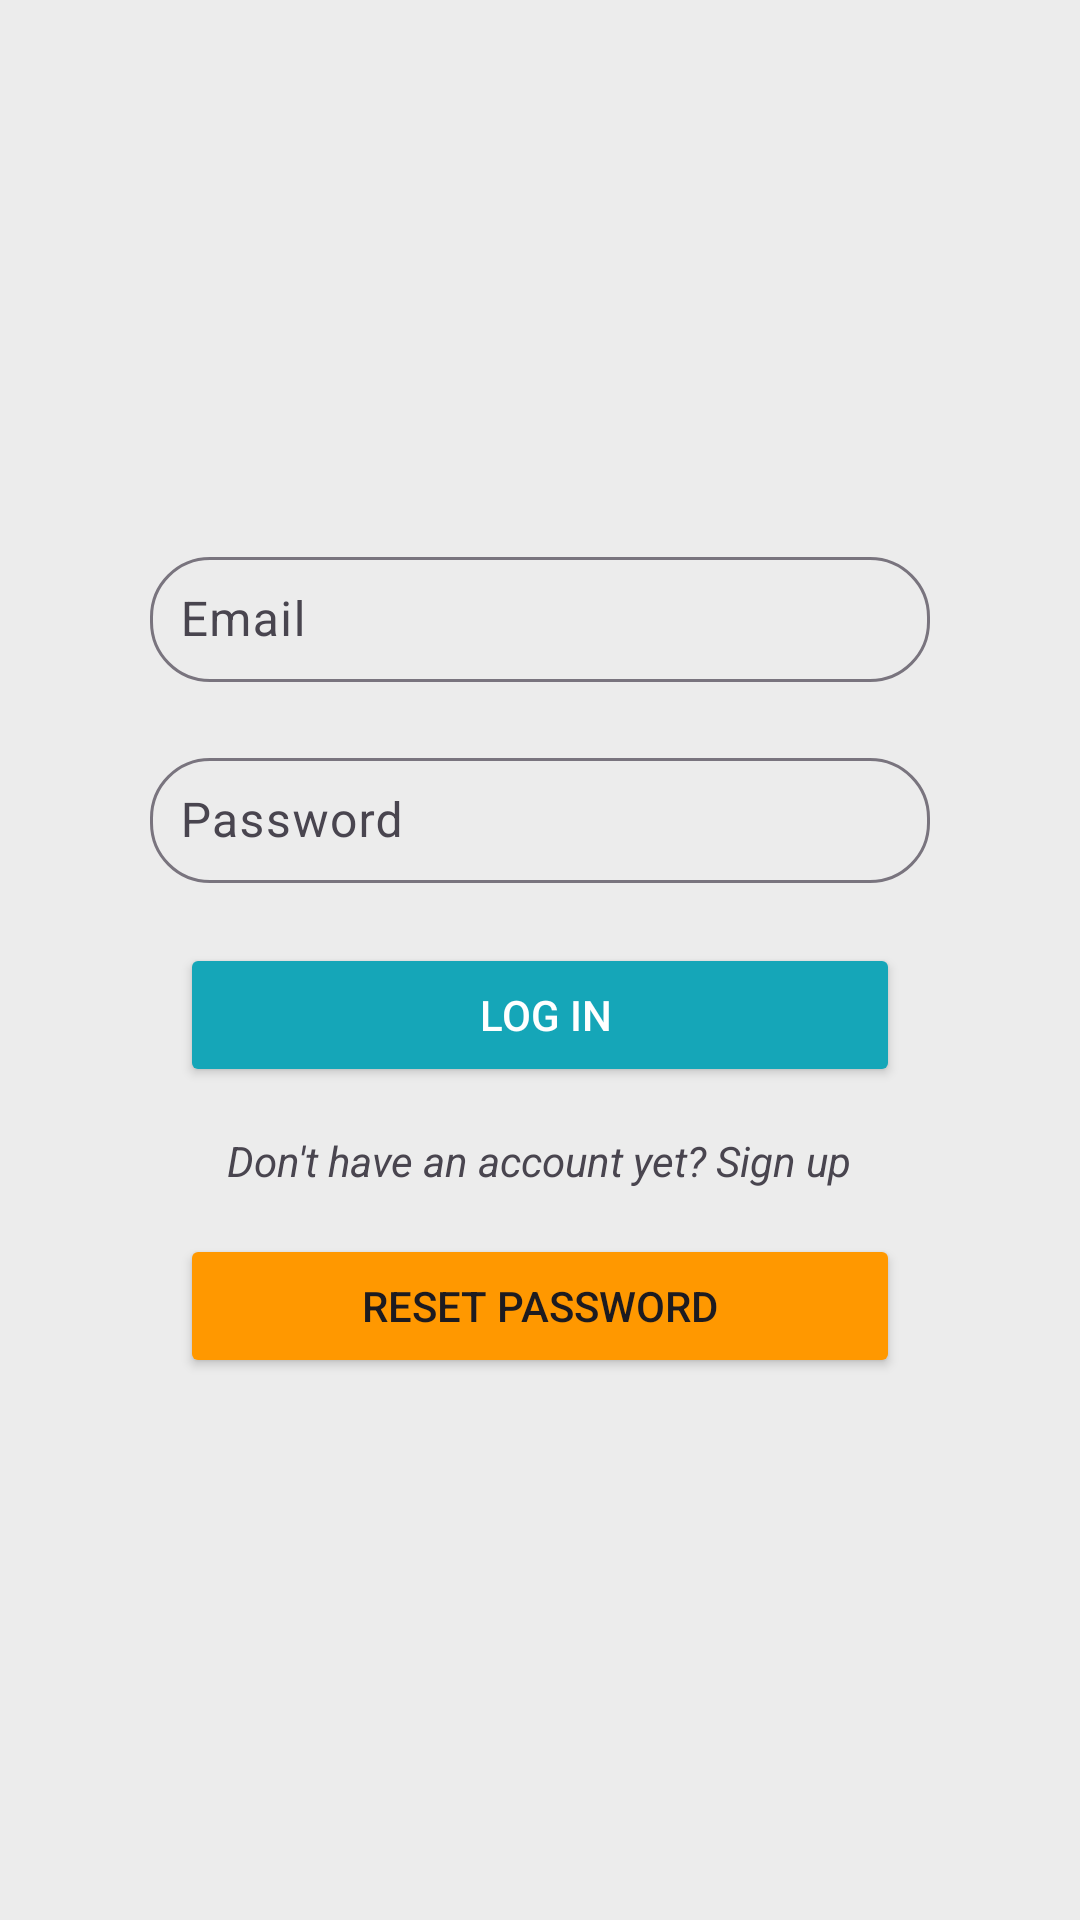

The Android layout XML behind this screen, and the referenced resources:
<!-- AndroidManifest.xml: application theme Theme.QuickCashCSCI3130G11 -->
<!-- res/layout/activity_login.xml -->
<?xml version="1.0" encoding="utf-8"?>
<LinearLayout xmlns:android="http://schemas.android.com/apk/res/android"
    xmlns:app="http://schemas.android.com/apk/res-auto"
    xmlns:tools="http://schemas.android.com/tools"
    android:layout_width="match_parent"
    android:layout_height="match_parent"
    android:orientation="vertical"
    android:gravity="center"
    android:padding="50dp"
    android:background="#ECECEC">

    <com.google.android.material.textfield.TextInputLayout
        android:layout_width="match_parent"
        android:layout_height="wrap_content"
        app:boxBackgroundMode="outline"
        app:boxCornerRadiusTopStart="20dp"
        app:boxCornerRadiusTopEnd="20dp"
        app:boxCornerRadiusBottomStart="20dp"
        app:boxCornerRadiusBottomEnd="20dp">

        <com.google.android.material.textfield.TextInputEditText
            android:id="@+id/emailLogin"
            android:layout_width="match_parent"
            android:layout_height="wrap_content"
            android:hint="Email"
            android:padding="10dp" />
    </com.google.android.material.textfield.TextInputLayout>

    <com.google.android.material.textfield.TextInputLayout
        android:layout_width="match_parent"
        android:layout_height="wrap_content"
        android:layout_marginTop="20dp"
        app:boxBackgroundMode="outline"
        app:boxCornerRadiusTopStart="20dp"
        app:boxCornerRadiusTopEnd="20dp"
        app:boxCornerRadiusBottomStart="20dp"
        app:boxCornerRadiusBottomEnd="20dp">

        <com.google.android.material.textfield.TextInputEditText
            android:id="@+id/passwordLogin"
            android:layout_width="match_parent"
            android:layout_height="wrap_content"
            android:hint="Password"
            android:padding="10dp"
            android:inputType="textPassword"/>
    </com.google.android.material.textfield.TextInputLayout>

    <Button
        android:id="@+id/login_button"
        android:layout_width="match_parent"
        android:layout_height="wrap_content"
        android:layout_marginTop="20dp"
        android:text=" Log In"
        android:textColor="#FFFFFF"
        android:padding="10dp"
        android:layout_marginStart="10dp"
        android:layout_marginEnd="10dp"
        android:backgroundTint="@color/lightBlue" />

    <TextView
        android:id="@+id/signup"
        android:layout_width="wrap_content"
        android:layout_height="wrap_content"
        android:layout_marginTop="10dp"
        android:backgroundTint="@color/darkBlue"
        android:padding="5dp"
        android:text="Don't have an account yet? Sign up"
        android:textStyle="italic" />

    <Button
        android:id="@+id/reset_button"
        android:layout_width="match_parent"
        android:layout_height="wrap_content"
        android:layout_marginTop="10dp"
        android:text="Reset Password"
        android:backgroundTint="@color/orange"
        android:padding="10dp"
        android:layout_marginStart="10dp"
        android:layout_marginEnd="10dp" />

</LinearLayout>
<!-- resources referenced by this layout -->
<resources>
  <color name="darkBlue">#051877</color>
  <color name="lightBlue">#15A6B8</color>
  <color name="orange">#FF9800</color>
  <style name="Theme.QuickCashCSCI3130G11" parent="Base.Theme.QuickCashCSCI3130G11" />
  <style name="Base.Theme.QuickCashCSCI3130G11" parent="Theme.Material3.DayNight.NoActionBar">
          
          
      </style>
</resources>
